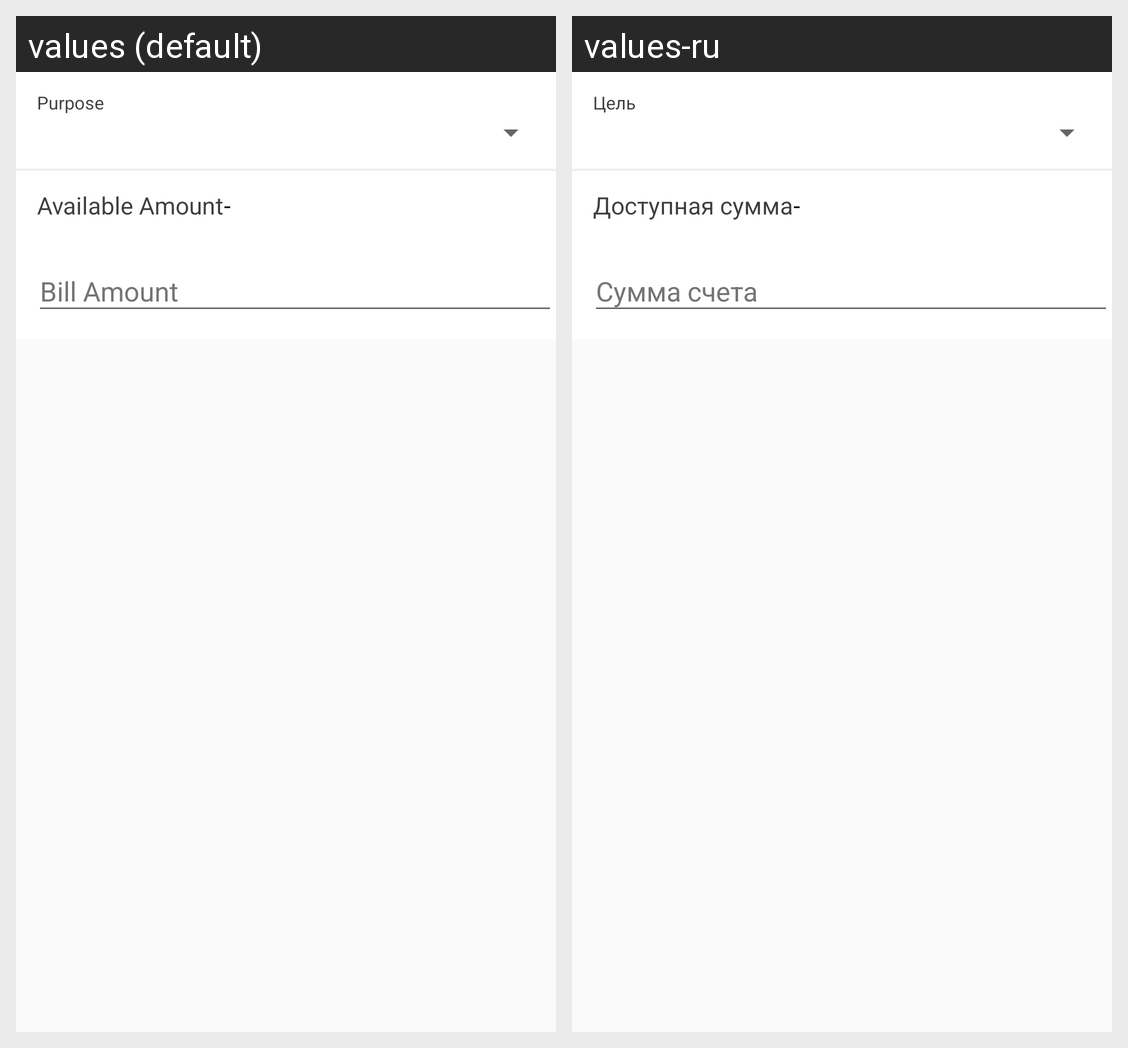

Here is an Android app screen in its default locale and in the app's own translations. Write out the translated-string differences for the strings that appear on this screen.
Android screen res/layout/fragment_out_cash.xml rendered under 2 locales, left to right: values (default), values-ru. Device: Nexus 5 (rendered at 1080×1920; each locale shown at half size, 540×960, under a caption strip naming it); theme AppTheme.
Strings drawn on this screen, with the default value and each locale's value (text and hints the layout hard-codes, and strings that could not be matched under every locale, appear in the picture but are not listed):

purpose
  values: Purpose
  values-ru: Цель

available_amount
  values: Available Amount
  values-ru: Доступная сумма

dash
  values: -
  values-ru: -  [not translated; the default value is used]
